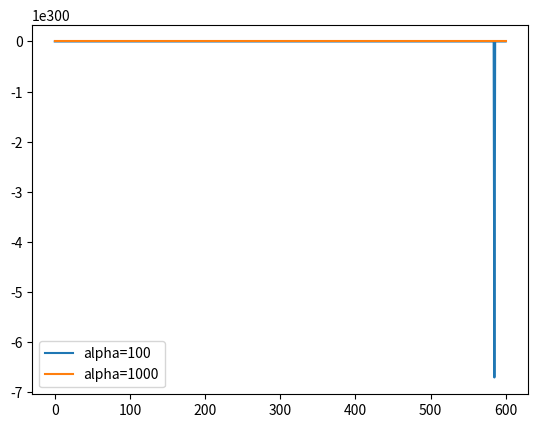

The script that saved this image:
import numpy as np
from scipy.integrate import odeint
import matplotlib.pyplot as plt


omega_const = 100
stringencies = [100, 1000]
parameters = {'pi':2e-6, 'mu':2e-6, 'beta_naught': 1.1, 'kappa': 1/6, 'gamma': 0.125, 'delta': 0.001, 'K': 0.4 }

s0, e0, i0, r0 = 0.995, 0, 0.005, 0
x0 = 0.9
start_time = 0
end_time = 600
num_points = 601

#x = 1

seirx0 = [s0, e0, i0, r0, x0]  # Initial conditions
t = np.linspace(start_time, end_time, num_points)

solutions_diff_stringencies = {}

for stringency in stringencies: 

    def seir_model(seirx, t, parameters):
        s, e, i, r, x = seirx
        
        lambdat = parameters['beta_naught'] * i / (1 + stringency * i * x)
        ds = parameters['pi'] - (lambdat + parameters['mu']) * s
        de = lambdat * s - (parameters['kappa'] + parameters['mu']) * e
        di = parameters['kappa'] * e - (parameters['gamma'] + parameters['delta'] + parameters['mu']) * i
        dr = parameters['gamma'] * i - parameters['mu'] * r
        dx = parameters['K'] * x * (1-x) * (-1 + omega_const * i)
        

        return [ds, de, di, dr, dx]
    
    solution = odeint(seir_model, seirx0, t, args=(parameters, ))
    
    solutions_diff_stringencies[f'alpha={stringency}'] = solution

for _ in solutions_diff_stringencies.keys(): 
     plt.plot(t, solutions_diff_stringencies[_][:, 4], label = _)
#plt.plot(t, solutions_diff_stringencies['alpha=10000'][:, 2])
# Save the plot to a file
plt.legend()
plt.savefig('figure1.png')

# Display the plot
plt.show()